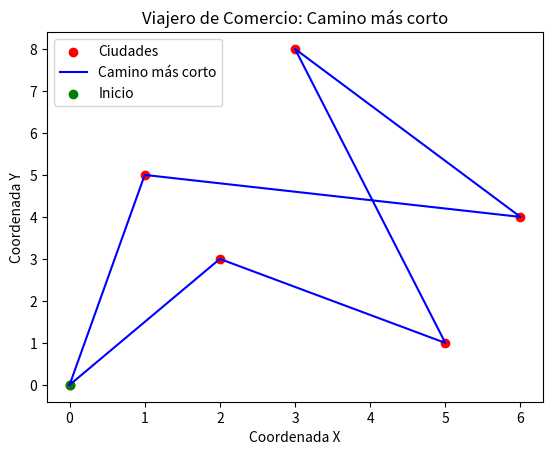

This chart was generated by the following Python code:
import numpy as np
import matplotlib.pyplot as plt
from itertools import permutations

def encontrar_camino_mas_corto(puntos, distancias):
    num_ciudades = len(puntos)
    mejores_rutas = []
    mejores_distancias = []

    for ruta in permutations(range(num_ciudades)):
        distancia = sum(distancias[ruta[i], ruta[i+1]] for i in range(num_ciudades - 1))
        distancia_ultima_primera = distancias[ruta[-1], ruta[0]]
        distancia += distancia_ultima_primera
        mejores_rutas.append(ruta)
        mejores_distancias.append(distancia)

    indice_camino_mas_corto = np.argmin(mejores_distancias)
    camino_mas_corto = mejores_rutas[indice_camino_mas_corto]
    camino_mas_corto = np.append(camino_mas_corto, camino_mas_corto[0])  # Agregar la primera ciudad al final del camino

    distancia_camino_mas_corto = mejores_distancias[indice_camino_mas_corto]

    return camino_mas_corto, distancia_camino_mas_corto

# Ejemplo de uso
# Coordenadas de las ciudades
# puntos = [
#     0,1,2,3,4,5    # Ciudad 5
# ]

puntos = np.array([
    [0, 0],   # Ciudad 0
    [1, 5],   # Ciudad 1
    [2, 3],   # Ciudad 2
    [5, 1],   # Ciudad 3
    [6, 4],   # Ciudad 4
    [3, 8],    # Ciudad 5
])

# # Ciudades conectadas entre si , todas
# distancias = np.array([
#     [0, 8, 5, 11, 15, 20],   # Distancias desde la Ciudad 0 a las demás ciudades
#     [8, 0, 3, 12, 10, 8],   # Distancias desde la Ciudad 1 a las demás ciudades
#     [5, 3, 0, 5, 8, 11],   # Distancias desde la Ciudad 2 a las demás ciudades
#     [11, 12, 5, 0, 4, 15],    # Distancias desde la Ciudad 3 a las demás ciudades
#     [15, 10, 8, 4, 0, 9],    # Distancias desde la Ciudad 4 a las demás ciudades
#     [20, 8, 11, 15, 9, 0]    # Distancias desde la Ciudad 5 a las demás ciudades
# ])


# # Ciudades del problema viajante de comercio
distancias = np.array([
    [0, 4, 3, 21, np.inf, 35],   # Distancias desde la Ciudad 0 a las demás ciudades
    [4, 0, 3, np.inf, 8,np.inf],   # Distancias desde la Ciudad 1 a las demás ciudades
    [3, 3, 0, 7, 5, np.inf],   # Distancias desde la Ciudad 2 a las demás ciudades
    [21, np.inf, 7, 0, 1, 2],    # Distancias desde la Ciudad 3 a las demás ciudades
    [np.inf, 8, 5, 1, 0, 9],    # Distancias desde la Ciudad 4 a las demás ciudades
    [35, np.inf, np.inf, 2, 9, 0]    # Distancias desde la Ciudad 5 a las demás ciudades
])


# Ciudades que no esten conectadas entre si
# distancias = np.array([
#     [0, 10, np.inf, 9, 7, np.inf],   # Distancias desde la Ciudad 0 a las demás ciudades
#     [10, 0, 7, 6, np.inf, 5],        # Distancias desde la Ciudad 1 a las demás ciudades
#     [np.inf, 7, 0, np.inf, 6, 11],   # Distancias desde la Ciudad 2 a las demás ciudades
#     [9, 6, np.inf, 0, 3, 8],         # Distancias desde la Ciudad 3 a las demás ciudades
#     [7, np.inf, 6, 3, 0, np.inf],    # Distancias desde la Ciudad 4 a las demás ciudades
#     [np.inf, 5, 11, 8, np.inf, 0]    # Distancias desde la Ciudad 5 a las demás ciudades
# ])

# Encuentra el camino más corto y la distancia
camino_mas_corto, distancia_camino_mas_corto = encontrar_camino_mas_corto(puntos, distancias)

# Imprime el resultado
print("Camino más corto:", camino_mas_corto)
print("Distancia del camino más corto:", distancia_camino_mas_corto)


# Visualización gráfica
plt.figure()
plt.scatter(puntos[:, 0], puntos[:, 1], color='red', label='Ciudades')
plt.plot(puntos[camino_mas_corto, 0], puntos[camino_mas_corto, 1], color='blue', linestyle='-', linewidth=1.5, label='Camino más corto')
plt.plot([puntos[camino_mas_corto[-1], 0], puntos[camino_mas_corto[0], 0]], [puntos[camino_mas_corto[-1], 1], puntos[camino_mas_corto[0], 1]], color='blue', linestyle='-', linewidth=1.5)
plt.scatter(puntos[camino_mas_corto[0], 0], puntos[camino_mas_corto[0], 1], color='green', label='Inicio')
plt.legend()
plt.xlabel('Coordenada X')
plt.ylabel('Coordenada Y')
plt.title('Viajero de Comercio: Camino más corto')
plt.show()